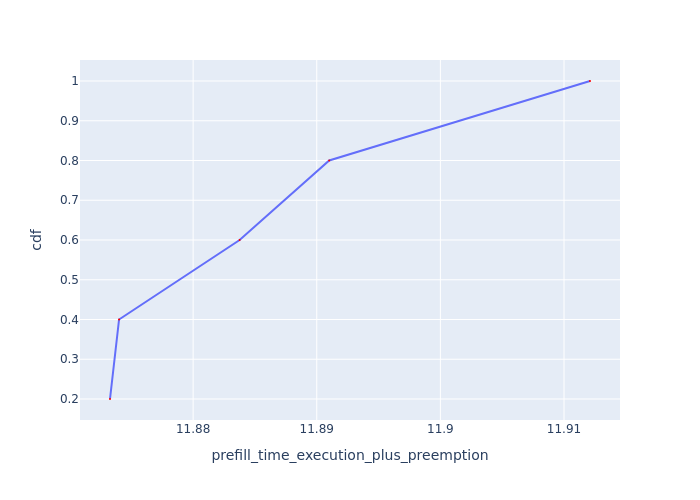

Values plotted in this chart, from the file beside it:
Request Id, prefill_time_execution_plus_preemption, cdf
0_2, 11.87, 0.2
0_4, 11.87, 0.4
0_3, 11.88, 0.6
0_0, 11.89, 0.8
0_1, 11.91, 1.0
